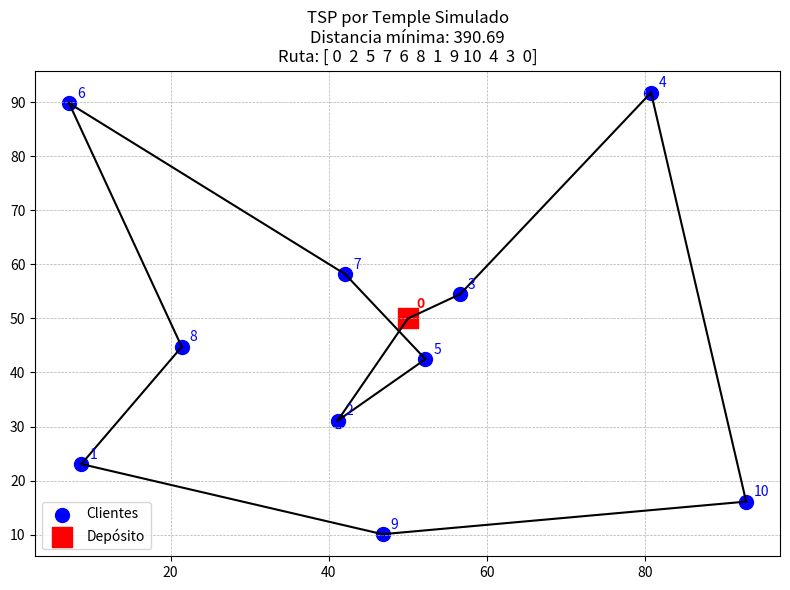

Here is the Python script that generated this plot:
# -*- coding: utf-8 -*-
import numpy as np
import matplotlib.pyplot as plt
from scipy.spatial.distance import cdist
import time

np.random.seed(57)  # Semilla para reproducibilidad

# -----------------------------
# Datos del TSP
# -----------------------------
num_clientes = 10
clientes     = np.random.rand(num_clientes, 2) * 100
deposito     = np.array([[50, 50]])
ubicaciones  = np.vstack([deposito, clientes])   # nodo 0 es el depósito

# Matriz de distancias euclídeas entre todos los nodos (0 = depósito)
matriz_dist = cdist(ubicaciones, ubicaciones, metric='euclidean')

# -----------------------------
# Utilidades para el TSP
# -----------------------------
def distancia_ruta_clientes(orden_clientes, D):
    """
    Coste total incluyendo ida y vuelta al depósito:
    0 -> c1 -> c2 -> ... -> cn -> 0
    """
    if len(orden_clientes) == 0:
        return 0.0
    # del depósito al primero
    dist = D[0, orden_clientes[0]]
    # entre clientes consecutivos
    for i in range(len(orden_clientes)-1):
        dist += D[orden_clientes[i], orden_clientes[i+1]]
    # del último al depósito
    dist += D[orden_clientes[-1], 0]
    return dist

def ruta_completa(orden_clientes):
    """Devuelve la ruta completa con depósito al inicio y al final."""
    return np.array([0] + list(orden_clientes) + [0], dtype=int)

def vecino_2opt(orden):
    """
    Genera un vecino con movimiento 2-opt:
    elige dos índices i<j y revierte el segmento orden[i:j+1].
    """
    n = len(orden)
    if n < 2:
        return orden.copy()
    i, j = np.sort(np.random.choice(n, size=2, replace=False))
    if i == j:
        return orden.copy()
    nuevo = orden.copy()
    nuevo[i:j+1] = nuevo[i:j+1][::-1]
    return nuevo

def vecino_swap(orden):
    """
    Genera un vecino intercambiando dos ciudades (swap).
    """
    n = len(orden)
    if n < 2:
        return orden.copy()
    i, j = np.sort(np.random.choice(n, size=2, replace=False))
    nuevo = orden.copy()
    nuevo[i], nuevo[j] = nuevo[j], nuevo[i]
    return nuevo

def generar_vecino(orden, p_2opt=0.7):
    """
    Mezcla de movimientos (por defecto, 70% 2-opt y 30% swap).
    """
    if np.random.rand() < p_2opt:
        return vecino_2opt(orden)
    else:
        return vecino_swap(orden)

# -----------------------------
# Temple simulado para el TSP
# -----------------------------
def temple_simulado_tsp(D,
                        num_clientes,
                        temp_inicio=10,
                        temp_final=0.01,
                        tasa_enfriamiento=0.98,
                        long_ciclo=2,
                        max_iter=1000):
    """
    Temple simulado clásico (minimización):
      - Estado: orden de visita de los clientes (sin incluir depósito).
      - Vecino: 2-opt o swap.
      - Criterio de Metrópolis: acepta peores con prob. exp(-Δ/T).

    Devuelve: (mejor_orden, mejor_coste, historial_costes)
    """
    # Estado inicial: permutación aleatoria de los clientes 1..num_clientes
    actual = np.random.permutation(np.arange(1, num_clientes+1))
    coste_actual = distancia_ruta_clientes(actual, D)
    mejor = actual.copy()
    mejor_coste = coste_actual

    T = temp_inicio
    historial = [coste_actual]
    it_total = 0

    t0 = time.perf_counter()

    while T > temp_final and it_total < max_iter:
        for _ in range(long_ciclo):
            it_total += 1
            vecino = generar_vecino(actual)
            coste_vecino = distancia_ruta_clientes(vecino, D)
            delta = coste_vecino - coste_actual  # minimización

            # Criterio de Metropolis
            if delta <= 0 or np.exp(-delta / T) > np.random.rand():
                actual, coste_actual = vecino, coste_vecino
                if coste_actual < mejor_coste:
                    mejor, mejor_coste = actual.copy(), coste_actual

            historial.append(coste_actual)
            if it_total >= max_iter:
                break

        # Enfriamiento geométrico
        T *= tasa_enfriamiento

    t1 = time.perf_counter()
    duracion = t1 - t0
    return mejor, mejor_coste, historial, duracion

# -----------------------------
# Ejecutar temple simulado
# -----------------------------
mejor_orden, mejor_distancia, historial_costes, dur = temple_simulado_tsp(
    matriz_dist,
    num_clientes=num_clientes,
    temp_inicio=100.0,
    temp_final=1e-3,
    tasa_enfriamiento=0.995,
    long_ciclo=200,
    max_iter=20000
)

mejor_ruta = ruta_completa(mejor_orden)

print(f"Tiempo de optimización (SA): {dur:.3f} s")
print(f"Mejor distancia: {mejor_distancia:.2f}")
print(f"Mejor ruta: {mejor_ruta}")

# -----------------------------
# Visualización
# -----------------------------
plt.figure(figsize=(8, 6))
plt.scatter(clientes[:, 0], clientes[:, 1], c='blue', s=100, label='Clientes')
plt.scatter(deposito[0, 0], deposito[0, 1], c='red', s=200, marker='s', label='Depósito')

# Etiquetas
for i, (x, y) in enumerate(clientes, start=1):
    plt.text(x + 1, y + 1, str(i), color='blue')
plt.text(deposito[0, 0] + 1, deposito[0, 1] + 2, '0', color='red', fontweight='bold')

# Dibuja la mejor ruta
for i in range(len(mejor_ruta) - 1):
    a, b = mejor_ruta[i], mejor_ruta[i + 1]
    plt.plot([ubicaciones[a, 0], ubicaciones[b, 0]],
             [ubicaciones[a, 1], ubicaciones[b, 1]], 'k-')

plt.title(
    f"TSP por Temple Simulado\n"
    f"Distancia mínima: {mejor_distancia:.2f}\n"
    f"Ruta: {mejor_ruta}"
)
plt.grid(True, linestyle='--', linewidth=0.5)
plt.legend(loc='lower left')
plt.tight_layout()
plt.show()
